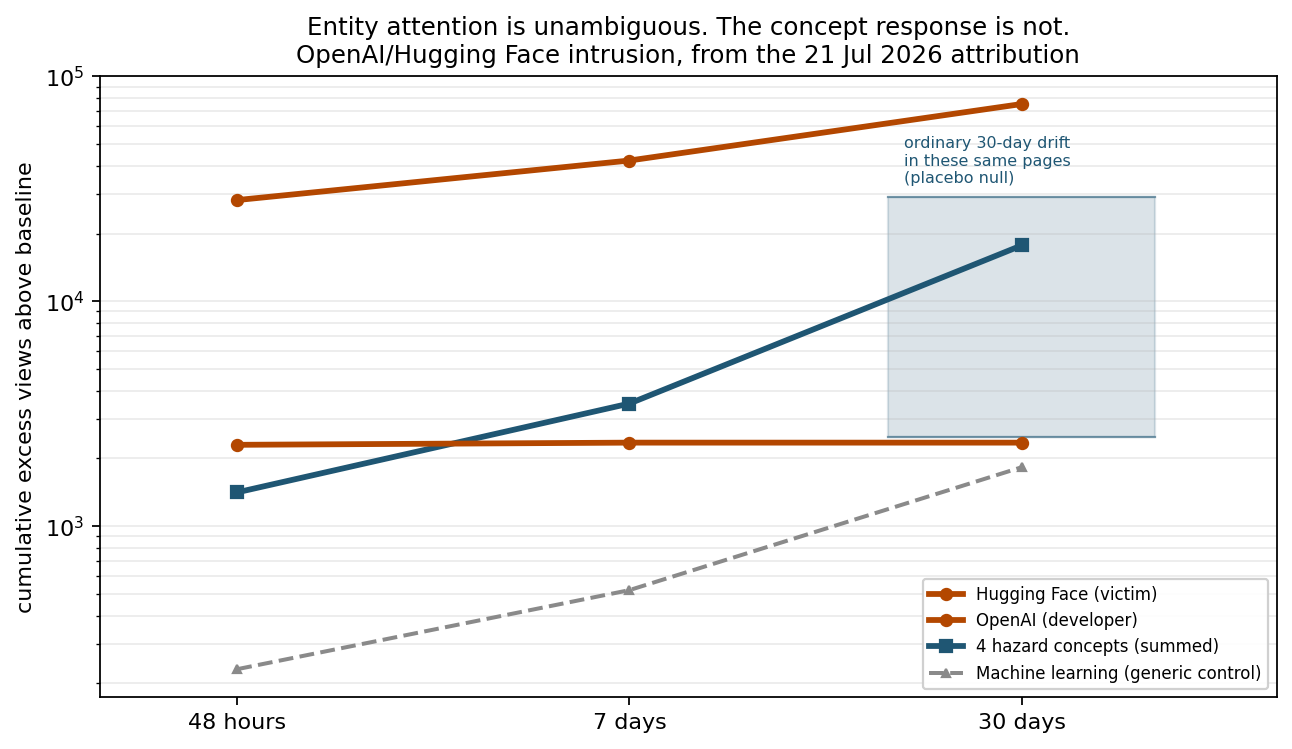

The file beside this chart, header and first rows:
page, baseline, baseline_window, excess_48h, bdays_48h, excess_7d, bdays_7d, excess_30d, bdays_30d, peak_date, peak_views, peak_ratio, half_life_days, late_peak_date, late_peak_views, late_peak_ratio, late_exceeds_early, role
Hugging_Face, 701.5, 20260615..20260714, 28170, 40.16, 42224, 60.19, 75302, 107.3, 20260722, 17306, 24.67, 2, 20260903, 34679, 49.44, True, victim
OpenAI, 6571, 20260615..20260714, 2298, 0.35, 2350, 0.36, 2350, 0.36, 20260722, 8089, 1.23, 2, 20260903, 8250, 1.26, True, developer
AI_safety, 187.5, 20260615..20260714, 120.0, 0.64, 215.0, 1.15, 1368, 7.3, 20260723, 303, 1.62, 1, 20260811, 333, 1.78, True, concept
AI_alignment, 287.5, 20260615..20260714, 168.0, 0.58, 414.5, 1.44, 3102, 10.79, 20260731, 497, 1.73, 1, 20260806, 615, 2.14, True, concept
Existential_risk_from_artificial_intelli…, 443.5, 20260615..20260714, 230.0, 0.52, 749.0, 1.69, 3300, 7.44, 20260727, 608, 1.37, 3, 20260821, 687, 1.55, True, concept
Artificial_general_intelligence, 1200, 20260615..20260714, 894.5, 0.75, 2128, 1.77, 9928, 8.28, 20260731, 1967, 1.64, 1, 20260903, 3762, 3.14, True, concept
Machine_learning, 1890, 20260615..20260714, 231.0, 0.12, 519.0, 0.27, 1826, 0.97, 20260728, 2121, 1.12, 1, 20260813, 2425, 1.28, True, generic_control
